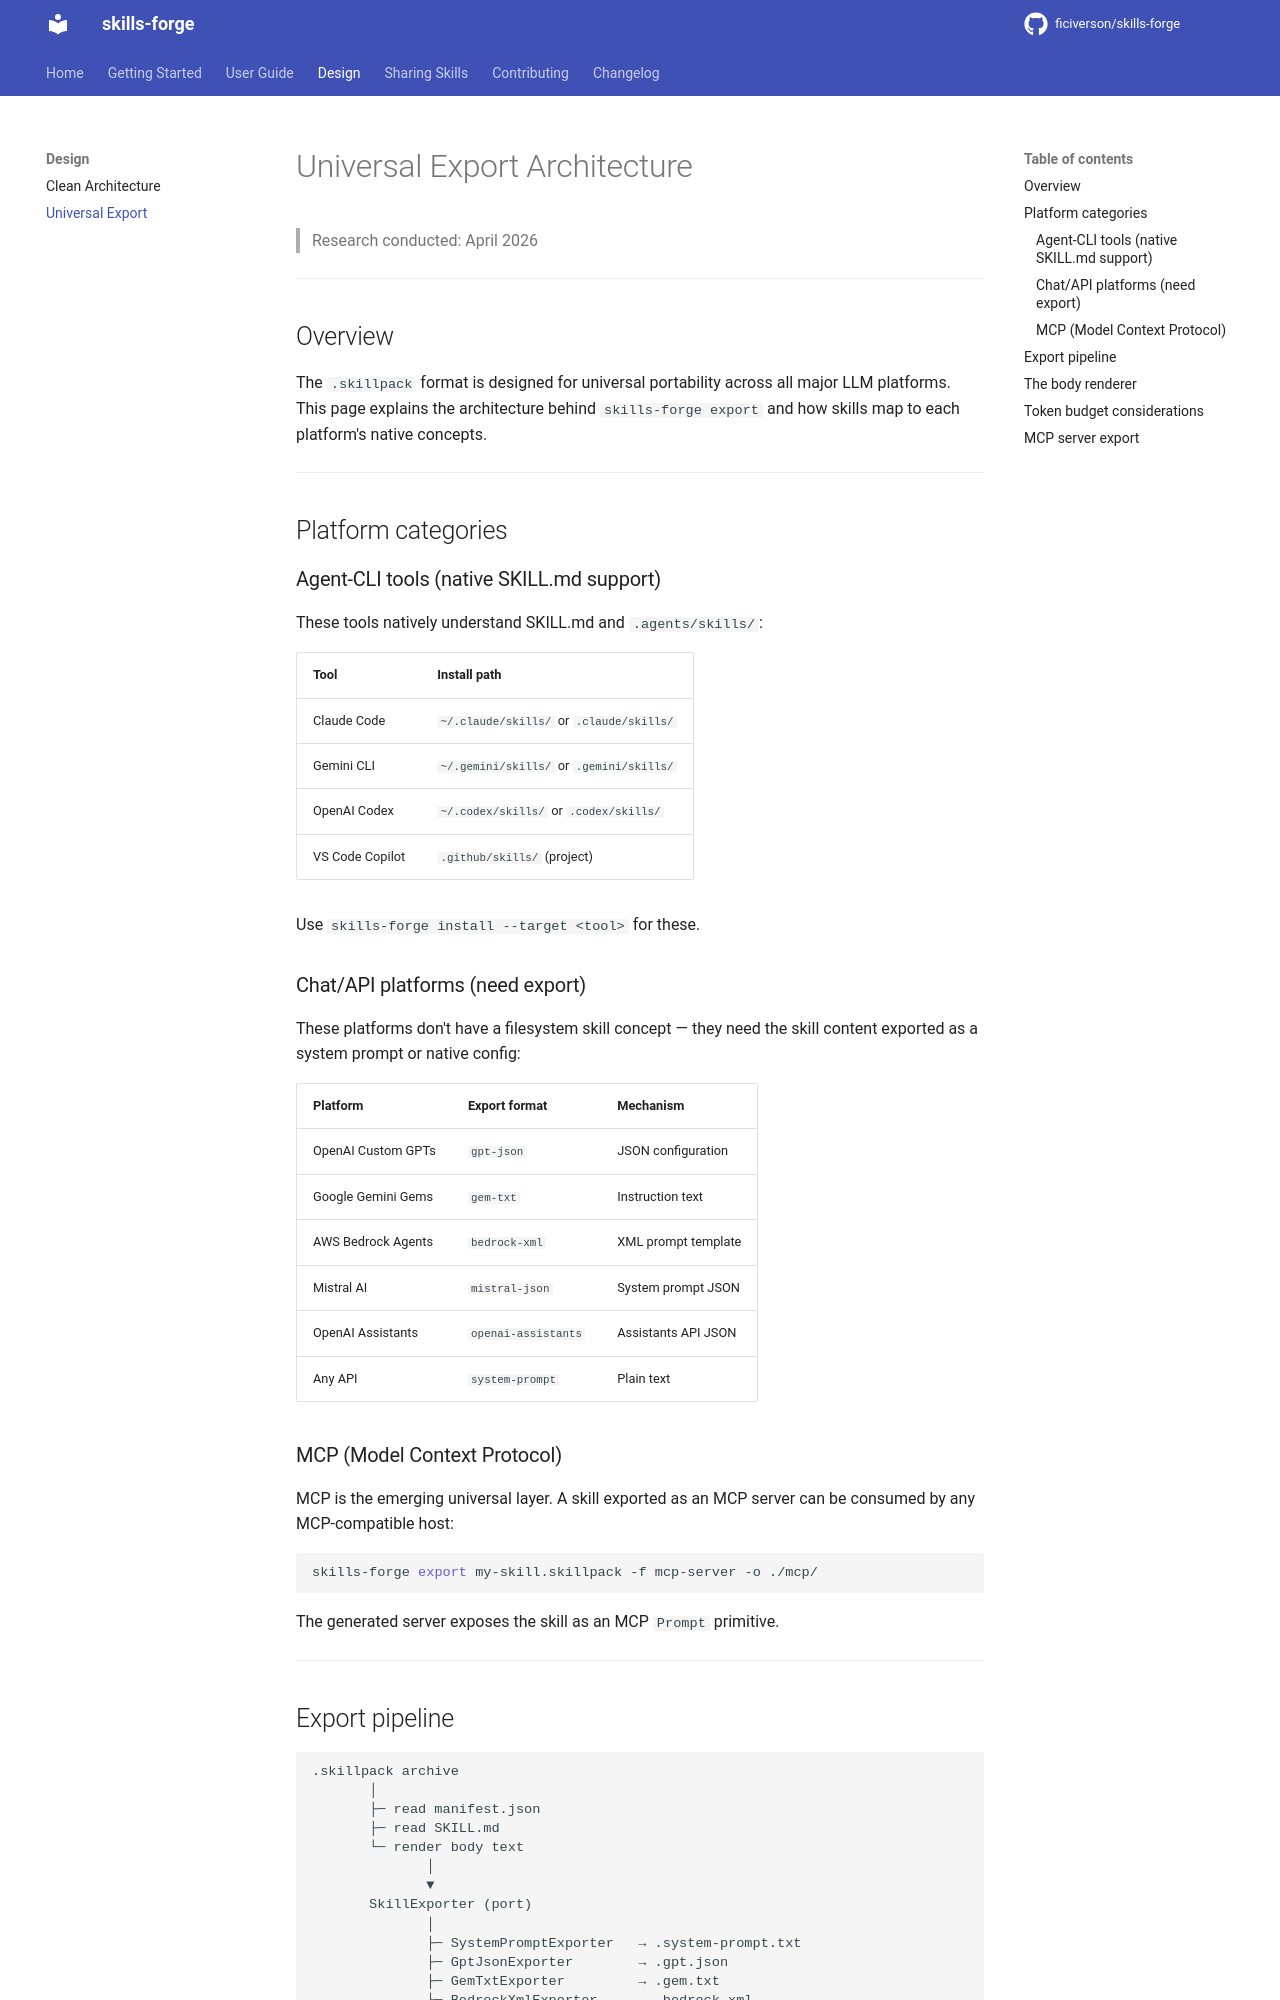

repository: ficiverson/skills-forge · page: design/universal-export/index.html · generator: mkdocs

# Universal Export Architecture

> Research conducted: April 2026

---

## Overview

The `.skillpack` format is designed for universal portability across all major LLM platforms. This page explains the architecture behind `skills-forge export` and how skills map to each platform's native concepts.

---

## Platform categories

### Agent-CLI tools (native SKILL.md support)

These tools natively understand SKILL.md and `.agents/skills/`:

| Tool | Install path |
|------|-------------|
| Claude Code | `~/.claude/skills/` or `.claude/skills/` |
| Gemini CLI | `~/.gemini/skills/` or `.gemini/skills/` |
| OpenAI Codex | `~/.codex/skills/` or `.codex/skills/` |
| VS Code Copilot | `.github/skills/` (project) |

Use `skills-forge install --target <tool>` for these.

### Chat/API platforms (need export)

These platforms don't have a filesystem skill concept — they need the skill content exported as a system prompt or native config:

| Platform | Export format | Mechanism |
|----------|---------------|-----------|
| OpenAI Custom GPTs | `gpt-json` | JSON configuration |
| Google Gemini Gems | `gem-txt` | Instruction text |
| AWS Bedrock Agents | `bedrock-xml` | XML prompt template |
| Mistral AI | `mistral-json` | System prompt JSON |
| OpenAI Assistants | `openai-assistants` | Assistants API JSON |
| Any API | `system-prompt` | Plain text |

### MCP (Model Context Protocol)

MCP is the emerging universal layer. A skill exported as an MCP server can be consumed by any MCP-compatible host:

```bash
skills-forge export my-skill.skillpack -f mcp-server -o ./mcp/
```

The generated server exposes the skill as an MCP `Prompt` primitive.

---
